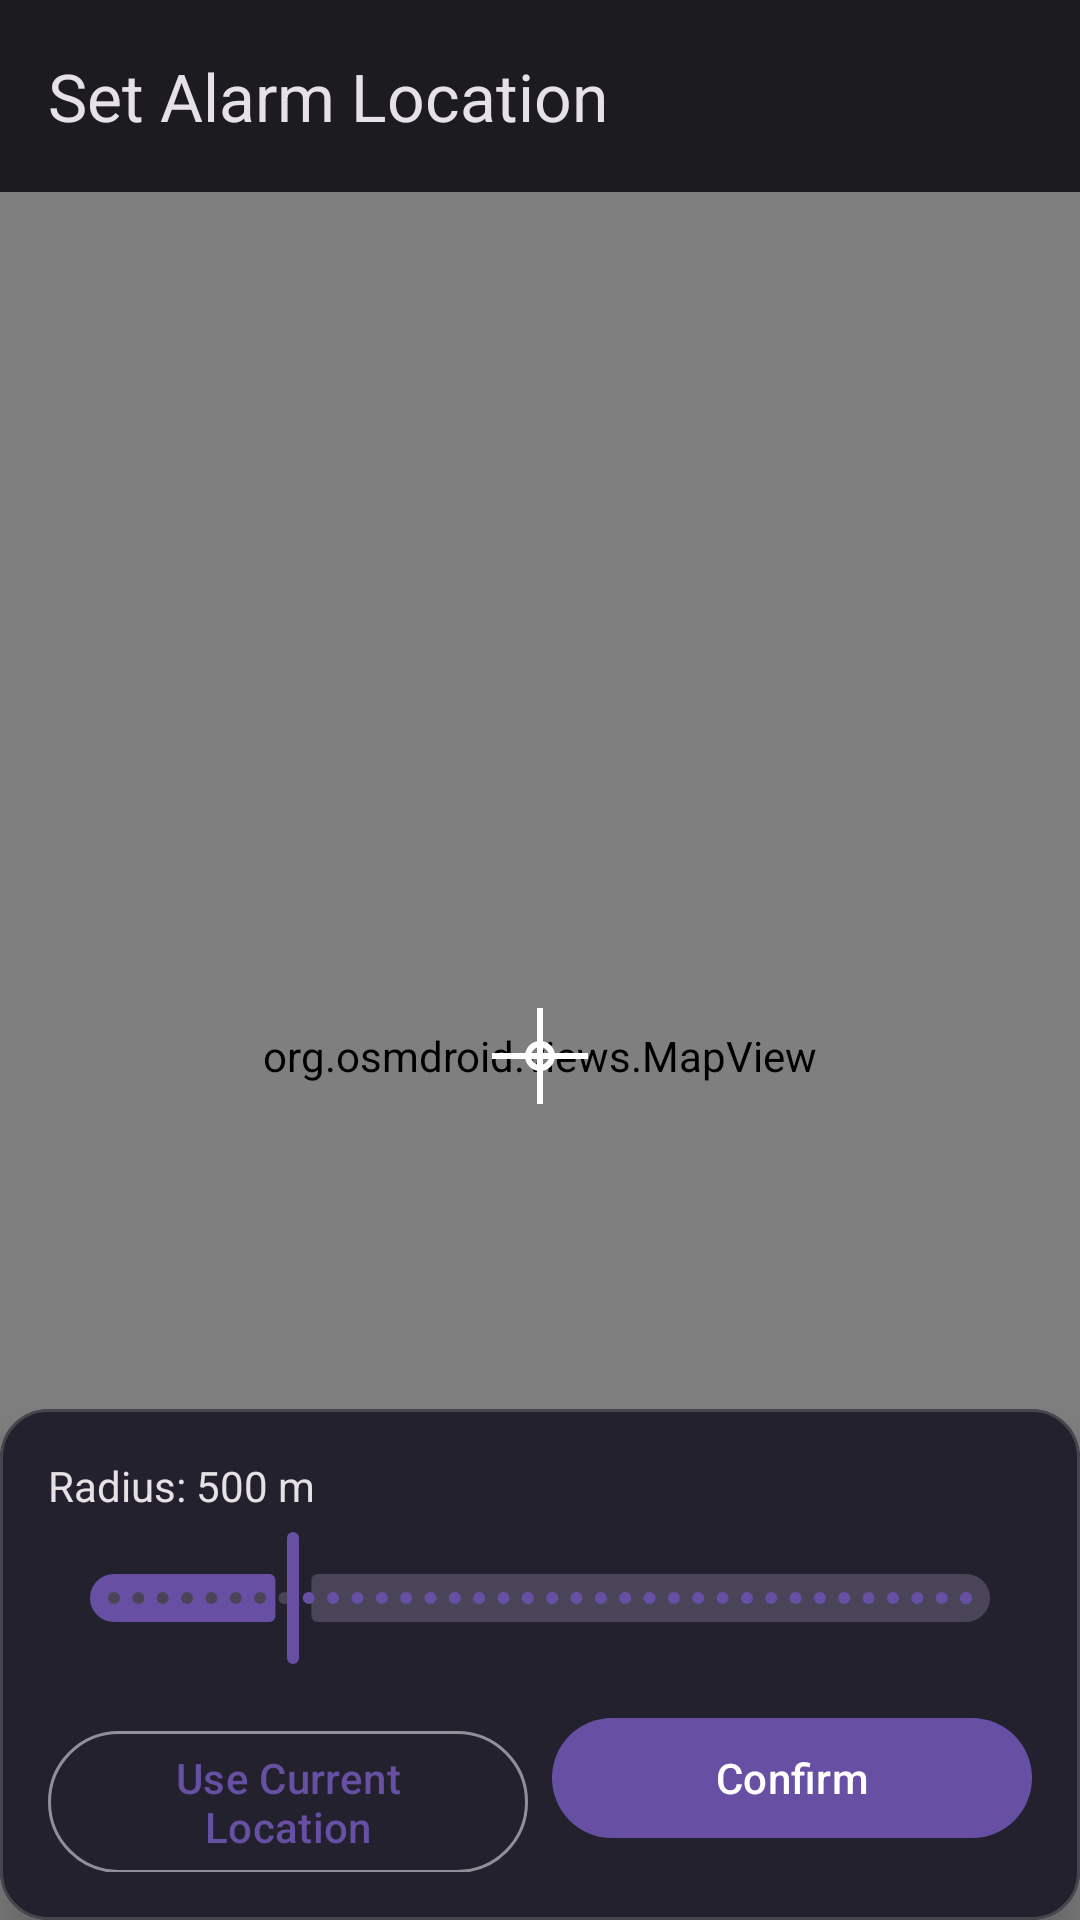

This screen was rendered from an Android layout file. Write that file and the resources it references.
<!-- AndroidManifest.xml: application theme Theme.GpsAlarmClock -->
<!-- res/layout/activity_map_picker.xml -->
<?xml version="1.0" encoding="utf-8"?>
<androidx.coordinatorlayout.widget.CoordinatorLayout
    xmlns:android="http://schemas.android.com/apk/res/android"
    xmlns:app="http://schemas.android.com/apk/res-auto"
    android:layout_width="match_parent"
    android:layout_height="match_parent"
    android:background="@color/surface">

    <com.google.android.material.appbar.AppBarLayout
        android:id="@+id/app_bar"
        android:layout_width="match_parent"
        android:layout_height="wrap_content">

        <com.google.android.material.appbar.MaterialToolbar
            android:id="@+id/toolbar"
            android:layout_width="match_parent"
            android:layout_height="?attr/actionBarSize"
            app:title="Set Alarm Location"
            app:navigationIcon="@drawable/ic_arrow_back"
            app:navigationContentDescription="Back" />

    </com.google.android.material.appbar.AppBarLayout>

    
    <FrameLayout
        android:id="@+id/map_container"
        android:layout_width="match_parent"
        android:layout_height="match_parent"
        app:layout_behavior="@string/appbar_scrolling_view_behavior">

        <org.osmdroid.views.MapView
            android:id="@+id/map_view"
            android:layout_width="match_parent"
            android:layout_height="match_parent" />

        
        <ImageView
            android:id="@+id/iv_crosshair"
            android:layout_width="48dp"
            android:layout_height="48dp"
            android:layout_gravity="center"
            android:src="@drawable/ic_crosshair"
            android:contentDescription="Map center crosshair"
            android:elevation="4dp" />

    </FrameLayout>

    
    <com.google.android.material.card.MaterialCardView
        android:id="@+id/bottom_panel"
        android:layout_width="match_parent"
        android:layout_height="wrap_content"
        android:layout_gravity="bottom"
        app:cardElevation="8dp"
        app:cardCornerRadius="16dp"
        android:layout_margin="0dp">

        <LinearLayout
            android:layout_width="match_parent"
            android:layout_height="wrap_content"
            android:orientation="vertical"
            android:padding="16dp">

            <TextView
                android:id="@+id/tv_radius_label"
                android:layout_width="wrap_content"
                android:layout_height="wrap_content"
                android:text="Radius: 500 m"
                android:textSize="14sp"
                android:textColor="@color/on_surface"
                android:layout_marginBottom="4dp" />

            <com.google.android.material.slider.Slider
                android:id="@+id/slider_radius"
                android:layout_width="match_parent"
                android:layout_height="wrap_content"
                android:valueFrom="100"
                android:valueTo="2000"
                android:stepSize="50"
                android:value="500"
                android:layout_marginBottom="12dp" />

            <LinearLayout
                android:layout_width="match_parent"
                android:layout_height="wrap_content"
                android:orientation="horizontal">

                <com.google.android.material.button.MaterialButton
                    android:id="@+id/btn_use_current_location"
                    style="@style/Widget.Material3.Button.OutlinedButton"
                    android:layout_width="0dp"
                    android:layout_height="wrap_content"
                    android:layout_weight="1"
                    android:text="Use Current Location"
                    android:layout_marginEnd="8dp" />

                <com.google.android.material.button.MaterialButton
                    android:id="@+id/btn_confirm"
                    android:layout_width="0dp"
                    android:layout_height="wrap_content"
                    android:layout_weight="1"
                    android:text="Confirm"
                    app:backgroundTint="@color/primary" />

            </LinearLayout>

        </LinearLayout>

    </com.google.android.material.card.MaterialCardView>

</androidx.coordinatorlayout.widget.CoordinatorLayout>
<!-- resources referenced by this layout -->
<resources>
  <color name="on_surface">#E6E1E5</color>
  <color name="primary">#6750A4</color>
  <color name="surface">#1C1B1F</color>
  <!-- drawable ic_crosshair (drawable) -->
  <vector xmlns:android="http://schemas.android.com/apk/res/android"
      android:width="48dp" android:height="48dp"
      android:viewportWidth="48" android:viewportHeight="48">
    <path android:fillColor="#00000000" android:strokeColor="#FFFFFF"
        android:strokeWidth="2"
        android:pathData="M24,8 L24,40 M8,24 L40,24"/>
    <path android:fillColor="#00000000" android:strokeColor="#FFFFFF"
        android:strokeWidth="2"
        android:pathData="M24,20 A4,4 0 1,0 24,28 A4,4 0 1,0 24,20"/>
  </vector>
  <style name="Theme.GpsAlarmClock" parent="Theme.Material3.Dark.NoActionBar">
          <item name="colorPrimary">@color/primary</item>
          <item name="colorOnPrimary">@color/on_primary</item>
          <item name="colorPrimaryContainer">@color/primary_container</item>
          <item name="colorOnPrimaryContainer">@color/on_primary_container</item>
          <item name="colorSurface">@color/surface</item>
          <item name="colorOnSurface">@color/on_surface</item>
          <item name="colorSurfaceVariant">@color/surface_variant</item>
          <item name="colorOnSurfaceVariant">@color/on_surface_variant</item>
          <item name="android:colorBackground">@color/background</item>
          <item name="colorOnBackground">@color/on_background</item>
          <item name="android:statusBarColor">@color/surface</item>
          <item name="android:navigationBarColor">@color/surface</item>
      </style>
  <color name="on_primary">#FFFFFF</color>
  <color name="primary_container">#EADDFF</color>
  <color name="on_primary_container">#21005D</color>
  <color name="surface_variant">#49454F</color>
  <color name="on_surface_variant">#CAC4D0</color>
  <color name="background">#1C1B1F</color>
  <color name="on_background">#E6E1E5</color>
</resources>
